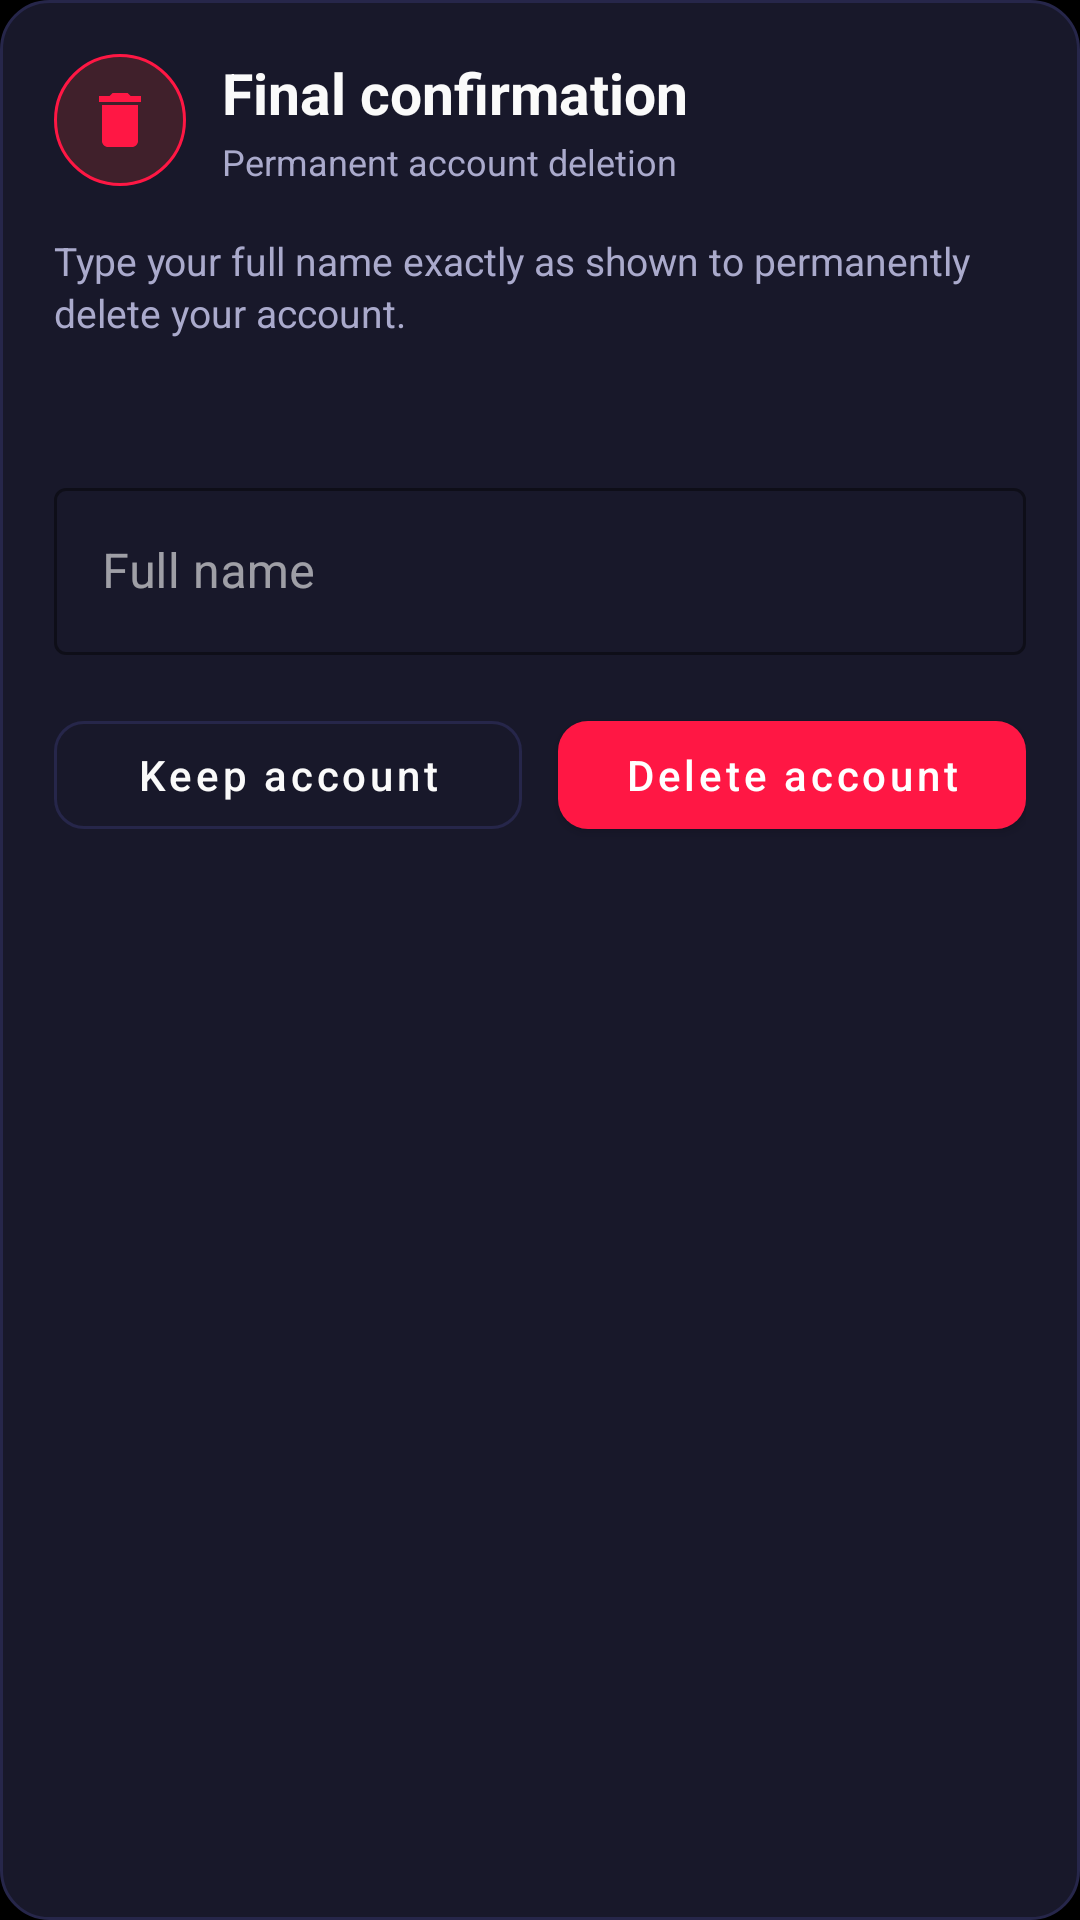

Here is an Android app screen rendered from its layout file. Give the layout XML and the strings, colors and styles it references.
<!-- AndroidManifest.xml: application theme Theme.RummyPulse -->
<!-- res/layout/dialog_account_name_confirmation.xml -->
<?xml version="1.0" encoding="utf-8"?>
<LinearLayout xmlns:android="http://schemas.android.com/apk/res/android"
    xmlns:app="http://schemas.android.com/apk/res-auto"
    android:layout_width="match_parent"
    android:layout_height="wrap_content"
    android:background="@drawable/dialog_background"
    android:orientation="vertical"
    android:paddingStart="18dp"
    android:paddingTop="18dp"
    android:paddingEnd="18dp"
    android:paddingBottom="16dp">

    <LinearLayout
        android:layout_width="match_parent"
        android:layout_height="wrap_content"
        android:gravity="center_vertical"
        android:orientation="horizontal">

        <ImageView
            android:layout_width="44dp"
            android:layout_height="44dp"
            android:background="@drawable/view_access_icon_rejected_background"
            android:contentDescription="@null"
            android:padding="10dp"
            android:src="@drawable/ic_delete"
            app:tint="@color/error_red" />

        <LinearLayout
            android:layout_width="0dp"
            android:layout_height="wrap_content"
            android:layout_marginStart="12dp"
            android:layout_weight="1"
            android:orientation="vertical">

            <TextView
                android:layout_width="match_parent"
                android:layout_height="wrap_content"
                android:text="@string/account_delete_name_confirmation_title"
                android:textColor="@color/text_primary"
                android:textSize="19sp"
                android:textStyle="bold" />

            <TextView
                android:layout_width="match_parent"
                android:layout_height="wrap_content"
                android:layout_marginTop="2dp"
                android:text="@string/account_delete_subtitle"
                android:textColor="@color/text_secondary"
                android:textSize="12sp" />

        </LinearLayout>

    </LinearLayout>

    <TextView
        android:layout_width="match_parent"
        android:layout_height="wrap_content"
        android:layout_marginTop="16dp"
        android:lineSpacingExtra="2dp"
        android:text="@string/account_delete_name_confirmation_message"
        android:textColor="@color/text_secondary"
        android:textSize="13sp" />

    <TextView
        android:id="@+id/text_account_delete_expected_name"
        android:layout_width="match_parent"
        android:layout_height="wrap_content"
        android:layout_marginTop="12dp"
        android:textColor="@color/text_primary"
        android:textSize="15sp"
        android:textStyle="bold" />

    <com.google.android.material.textfield.TextInputLayout
        android:id="@+id/layout_account_delete_name"
        style="@style/Widget.MaterialComponents.TextInputLayout.OutlinedBox"
        android:layout_width="match_parent"
        android:layout_height="wrap_content"
        android:layout_marginTop="12dp"
        android:hint="@string/account_delete_name_hint"
        app:boxStrokeColor="@color/error_red"
        app:hintTextColor="@color/text_secondary">

        <com.google.android.material.textfield.TextInputEditText
            android:id="@+id/edit_account_delete_name"
            android:layout_width="match_parent"
            android:layout_height="wrap_content"
            android:imeOptions="actionDone"
            android:inputType="textCapWords|textPersonName"
            android:maxLines="1"
            android:textColor="@color/text_primary"
            android:textColorHint="@color/text_hint" />

    </com.google.android.material.textfield.TextInputLayout>

    <LinearLayout
        android:layout_width="match_parent"
        android:layout_height="wrap_content"
        android:layout_marginTop="16dp"
        android:orientation="horizontal">

        <com.google.android.material.button.MaterialButton
            android:id="@+id/btn_account_delete_name_cancel"
            style="@style/Widget.MaterialComponents.Button.OutlinedButton"
            android:layout_width="0dp"
            android:layout_height="wrap_content"
            android:layout_marginEnd="6dp"
            android:layout_weight="1"
            android:minHeight="48dp"
            android:text="@string/account_delete_keep"
            android:textAllCaps="false"
            android:textColor="@color/text_primary"
            app:cornerRadius="10dp"
            app:strokeColor="@color/divider_color"
            app:strokeWidth="1dp" />

        <com.google.android.material.button.MaterialButton
            android:id="@+id/btn_account_delete_name_confirm"
            android:layout_width="0dp"
            android:layout_height="wrap_content"
            android:layout_marginStart="6dp"
            android:layout_weight="1"
            android:minHeight="48dp"
            android:text="@string/account_delete_confirm"
            android:textAllCaps="false"
            android:textColor="@android:color/white"
            app:backgroundTint="@color/error_red"
            app:cornerRadius="10dp" />

    </LinearLayout>

</LinearLayout>
<!-- resources referenced by this layout -->
<resources>
  <color name="divider_color">#FF26264A</color>
  <color name="error_red">#FFFF1744</color>
  <color name="text_hint">#FF555570</color>
  <color name="text_primary">#FFFAFAFA</color>
  <color name="text_secondary">#FFAAAACC</color>
  <!-- drawable dialog_background (drawable) -->
  <?xml version="1.0" encoding="utf-8"?>
  <shape xmlns:android="http://schemas.android.com/apk/res/android"
      android:shape="rectangle">
      <solid android:color="@color/card_background" />
      <corners android:radius="16dp" />
      <stroke
          android:width="1dp"
          android:color="@color/divider_color" />
  </shape>
  <!-- drawable ic_delete (drawable) -->
  <?xml version="1.0" encoding="utf-8"?>
  <vector xmlns:android="http://schemas.android.com/apk/res/android"
      android:width="24dp"
      android:height="24dp"
      android:viewportWidth="24"
      android:viewportHeight="24"
      android:tint="@android:color/white">
      <path
          android:fillColor="@android:color/white"
          android:pathData="M6,19c0,1.1 0.9,2 2,2h8c1.1,0 2,-0.9 2,-2V7H6v12zM19,4h-3.5l-1,-1h-5l-1,1H5v2h14V4z"/>
  </vector>
  <!-- drawable view_access_icon_rejected_background (drawable) -->
  <?xml version="1.0" encoding="utf-8"?>
  <shape xmlns:android="http://schemas.android.com/apk/res/android"
      android:shape="oval">
      <solid android:color="#2EF44336" />
      <stroke
          android:width="1dp"
          android:color="@color/error_red" />
  </shape>
  <string name="account_delete_confirm">Delete account</string>
  <string name="account_delete_keep">Keep account</string>
  <string name="account_delete_name_confirmation_message">Type your full name exactly as shown to permanently delete your account.</string>
  <string name="account_delete_name_confirmation_title">Final confirmation</string>
  <string name="account_delete_name_hint">Full name</string>
  <string name="account_delete_subtitle">Permanent account deletion</string>
  <color name="card_background">#FF18182A</color>
  <color name="accent_blue">#FF8C52FF</color>
  <color name="accent_blue_dark">#FF6B35E8</color>
  <color name="white">#FFFFFFFF</color>
  <color name="accent_blue_light">#FFB47EFF</color>
  <color name="background_dark">#FF000000</color>
  <color name="surface_color">#FF0D0D14</color>
  <style name="RummyPulseEditText" parent="Widget.AppCompat.EditText">
          <item name="android:textColor">@color/text_primary</item>
          <item name="android:textColorHint">@color/text_hint</item>
      </style>
  <style name="RummyPulseNumberPicker" parent="@android:style/Widget.Material.NumberPicker">
          <item name="android:textColor">@color/text_primary</item>
      </style>
  <color name="primary_blue_dark">#FF000000</color>
  <style name="DarkPopupMenuStyle" parent="Widget.MaterialComponents.PopupMenu">
          <item name="android:popupBackground">@drawable/bg_app_surface_blue</item>
          <item name="android:textColor">@color/text_primary</item>
          <item name="android:textColorPrimary">@color/text_primary</item>
          <item name="android:textColorSecondary">@color/text_secondary</item>
      </style>
  <!-- drawable bg_app_surface_blue (drawable) -->
  <?xml version="1.0" encoding="utf-8"?>
  <shape xmlns:android="http://schemas.android.com/apk/res/android"
      android:shape="rectangle">
      <corners android:radius="16dp" />
      <solid android:color="@color/card_background" />
      <stroke
          android:width="1dp"
          android:color="@color/divider_color" />
  </shape>
  <style name="TableRowTextSecondary">
          <item name="android:textSize">13sp</item>
          <item name="android:textColor">@color/text_secondary</item>
          <item name="android:gravity">center</item>
          <item name="android:padding">12dp</item>
          <item name="android:fontFamily">sans-serif</item>
      </style>
</resources>
